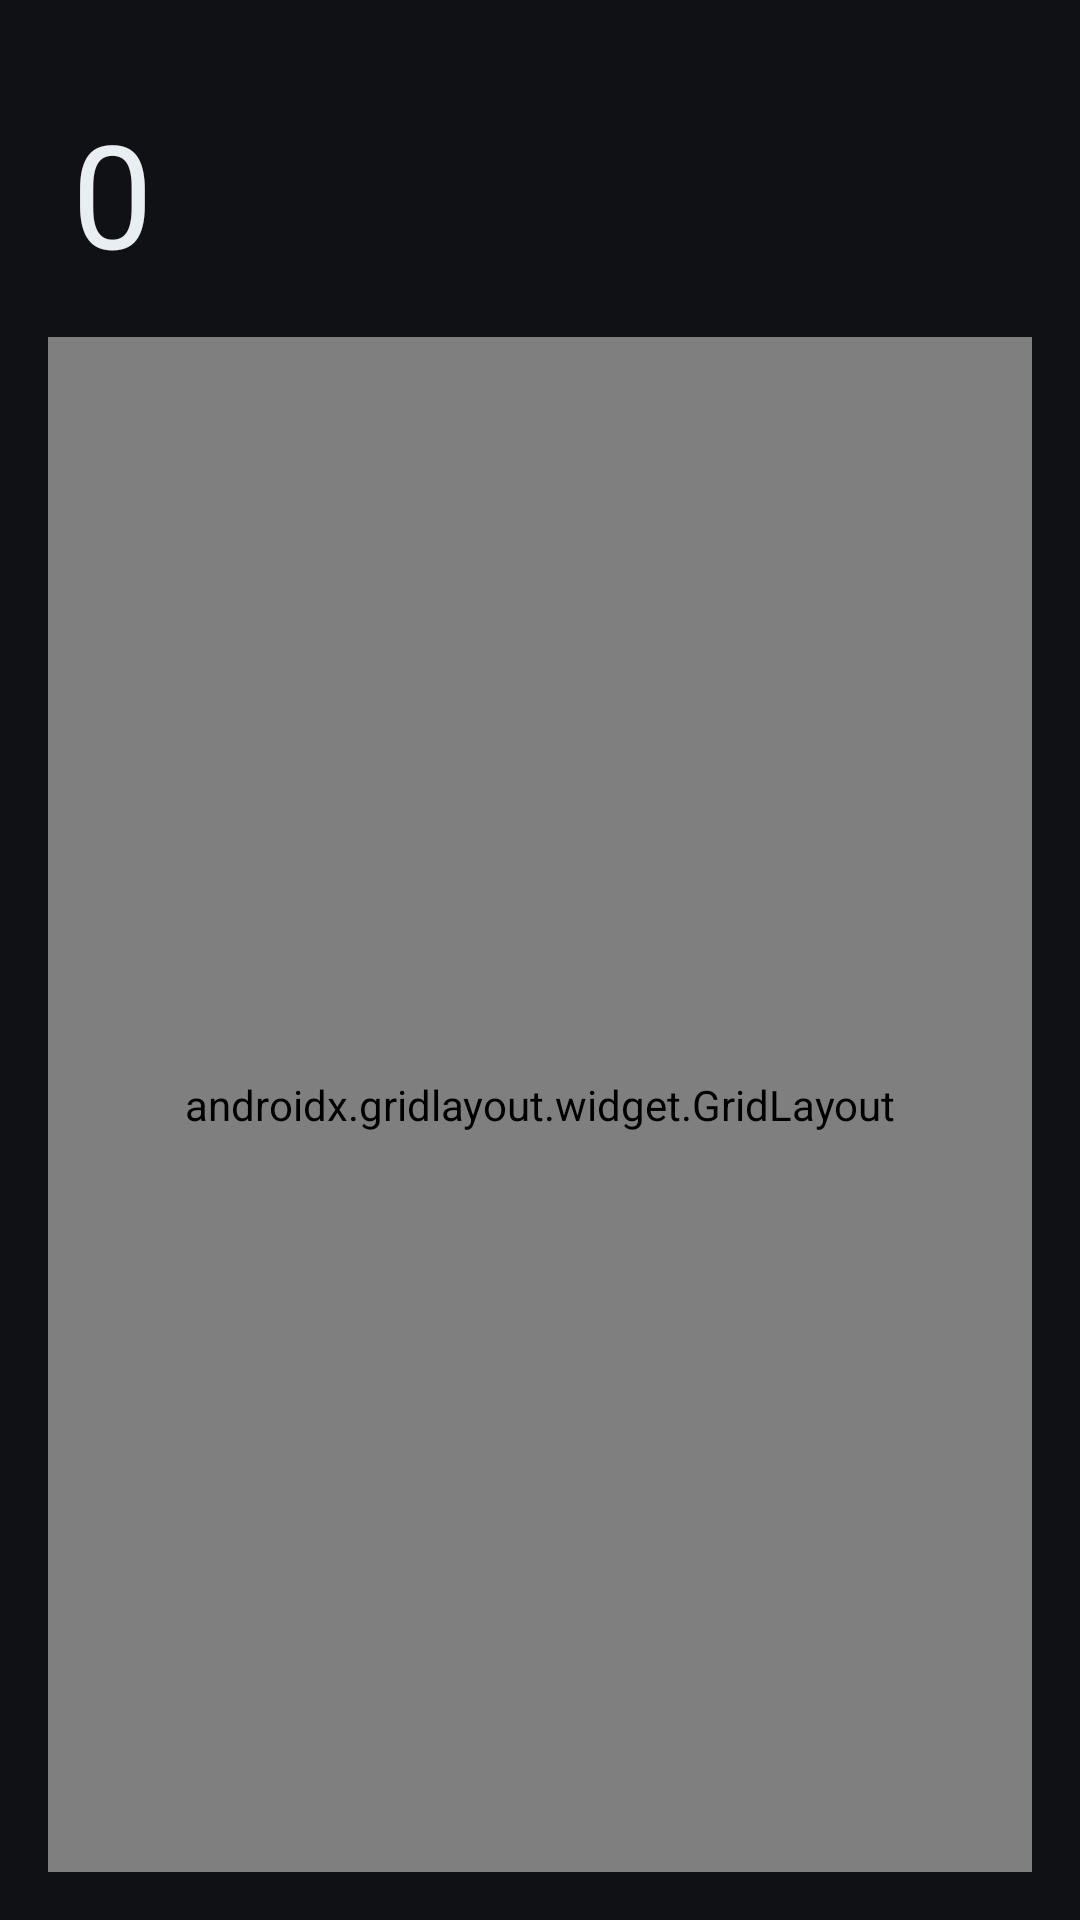

Reconstruct the res/layout file that produces this screen, plus the resources it refers to.
<!-- AndroidManifest.xml: application theme Theme.NpcalcDark -->
<!-- res/layout/activity_npcalc_main.xml -->
<?xml version="1.0" encoding="utf-8"?>
<androidx.constraintlayout.widget.ConstraintLayout xmlns:android="http://schemas.android.com/apk/res/android"
	xmlns:app="http://schemas.android.com/apk/res-auto"
	android:layout_width="match_parent"
	android:layout_height="match_parent"
	android:background="@color/npcolor_background_main">

	<TextView
		android:id="@+id/txtNpPrimary"
		android:layout_width="0dp"
		android:layout_height="wrap_content"
		android:layout_marginStart="24dp"
		android:layout_marginEnd="24dp"
		android:layout_marginTop="32dp"
		android:text="0"
		android:textColor="@color/npcolor_text_primary"
		android:textSize="48sp"
		android:maxLines="1"
		android:ellipsize="end"
		app:layout_constrainedWidth="true"
		app:layout_constraintTop_toTopOf="parent"
		app:layout_constraintStart_toStartOf="parent"
		app:layout_constraintEnd_toEndOf="parent" />

	<androidx.gridlayout.widget.GridLayout
		android:id="@+id/gridNpKeys"
		android:layout_width="0dp"
		android:layout_height="0dp"
		android:layout_margin="16dp"
		android:alignmentMode="alignMargins"
		android:columnCount="4"
		android:rowCount="5"
		app:layout_constraintTop_toBottomOf="@id/txtNpPrimary"
		app:layout_constraintBottom_toBottomOf="parent"
		app:layout_constraintStart_toStartOf="parent"
		app:layout_constraintEnd_toEndOf="parent">

		<com.google.android.material.button.MaterialButton
			android:id="@+id/btnNpClear"
			style="@style/NpcalcPillButtonStyle"
			android:layout_width="0dp"
			android:layout_height="0dp"
			android:layout_margin="6dp"
			android:text="C"
			android:contentDescription="@string/npcalc_desc_clear"
			app:layout_columnWeight="1"
			app:layout_rowWeight="1" />

		<com.google.android.material.button.MaterialButton
			android:id="@+id/btnNpBackspace"
			style="@style/NpcalcPillButtonStyle"
			android:layout_width="0dp"
			android:layout_height="0dp"
			android:layout_margin="6dp"
			android:contentDescription="@string/npcalc_desc_backspace"
			app:icon="@drawable/np_ic_backspace"
			app:iconTint="@color/npcolor_text_primary"
			app:layout_columnWeight="1"
			app:layout_rowWeight="1" />

		<com.google.android.material.button.MaterialButton
			android:id="@+id/btnNpPercent"
			style="@style/NpcalcPillButtonStyle"
			android:layout_width="0dp"
			android:layout_height="0dp"
			android:layout_margin="6dp"
			android:text="%"
			android:contentDescription="@string/npcalc_desc_percent"
			app:layout_columnWeight="1"
			app:layout_rowWeight="1" />

		<com.google.android.material.button.MaterialButton
			android:id="@+id/btnNpDivide"
			style="@style/NpcalcPillButtonStyle"
			android:layout_width="0dp"
			android:layout_height="0dp"
			android:layout_margin="6dp"
			android:text="÷"
			android:contentDescription="@string/npcalc_desc_divide"
			app:layout_columnWeight="1"
			app:layout_rowWeight="1" />

		<com.google.android.material.button.MaterialButton
			android:id="@+id/btnNpDigit7"
			style="@style/NpcalcPillButtonStyle"
			android:layout_width="0dp"
			android:layout_height="0dp"
			android:layout_margin="6dp"
			android:text="7"
			app:layout_columnWeight="1"
			app:layout_rowWeight="1" />

		<com.google.android.material.button.MaterialButton
			android:id="@+id/btnNpDigit8"
			style="@style/NpcalcPillButtonStyle"
			android:layout_width="0dp"
			android:layout_height="0dp"
			android:layout_margin="6dp"
			android:text="8"
			app:layout_columnWeight="1"
			app:layout_rowWeight="1" />

		<com.google.android.material.button.MaterialButton
			android:id="@+id/btnNpDigit9"
			style="@style/NpcalcPillButtonStyle"
			android:layout_width="0dp"
			android:layout_height="0dp"
			android:layout_margin="6dp"
			android:text="9"
			app:layout_columnWeight="1"
			app:layout_rowWeight="1" />

		<com.google.android.material.button.MaterialButton
			android:id="@+id/btnNpMultiply"
			style="@style/NpcalcPillButtonStyle"
			android:layout_width="0dp"
			android:layout_height="0dp"
			android:layout_margin="6dp"
			android:text="×"
			android:contentDescription="@string/npcalc_desc_multiply"
			app:layout_columnWeight="1"
			app:layout_rowWeight="1" />

		<com.google.android.material.button.MaterialButton
			android:id="@+id/btnNpDigit4"
			style="@style/NpcalcPillButtonStyle"
			android:layout_width="0dp"
			android:layout_height="0dp"
			android:layout_margin="6dp"
			android:text="4"
			app:layout_columnWeight="1"
			app:layout_rowWeight="1" />

		<com.google.android.material.button.MaterialButton
			android:id="@+id/btnNpDigit5"
			style="@style/NpcalcPillButtonStyle"
			android:layout_width="0dp"
			android:layout_height="0dp"
			android:layout_margin="6dp"
			android:text="5"
			app:layout_columnWeight="1"
			app:layout_rowWeight="1" />

		<com.google.android.material.button.MaterialButton
			android:id="@+id/btnNpDigit6"
			style="@style/NpcalcPillButtonStyle"
			android:layout_width="0dp"
			android:layout_height="0dp"
			android:layout_margin="6dp"
			android:text="6"
			app:layout_columnWeight="1"
			app:layout_rowWeight="1" />

		<com.google.android.material.button.MaterialButton
			android:id="@+id/btnNpMinus"
			style="@style/NpcalcPillButtonStyle"
			android:layout_width="0dp"
			android:layout_height="0dp"
			android:layout_margin="6dp"
			android:text="-"
			android:contentDescription="@string/npcalc_desc_minus"
			app:layout_columnWeight="1"
			app:layout_rowWeight="1" />

		<com.google.android.material.button.MaterialButton
			android:id="@+id/btnNpDigit1"
			style="@style/NpcalcPillButtonStyle"
			android:layout_width="0dp"
			android:layout_height="0dp"
			android:layout_margin="6dp"
			android:text="1"
			app:layout_columnWeight="1"
			app:layout_rowWeight="1" />

		<com.google.android.material.button.MaterialButton
			android:id="@+id/btnNpDigit2"
			style="@style/NpcalcPillButtonStyle"
			android:layout_width="0dp"
			android:layout_height="0dp"
			android:layout_margin="6dp"
			android:text="2"
			app:layout_columnWeight="1"
			app:layout_rowWeight="1" />

		<com.google.android.material.button.MaterialButton
			android:id="@+id/btnNpDigit3"
			style="@style/NpcalcPillButtonStyle"
			android:layout_width="0dp"
			android:layout_height="0dp"
			android:layout_margin="6dp"
			android:text="3"
			app:layout_columnWeight="1"
			app:layout_rowWeight="1" />

		<com.google.android.material.button.MaterialButton
			android:id="@+id/btnNpPlus"
			style="@style/NpcalcPillButtonStyle"
			android:layout_width="0dp"
			android:layout_height="0dp"
			android:layout_margin="6dp"
			android:text="+"
			android:contentDescription="@string/npcalc_desc_plus"
			app:layout_columnWeight="1"
			app:layout_rowWeight="1" />

		<com.google.android.material.button.MaterialButton
			android:id="@+id/btnNpSign"
			style="@style/NpcalcPillButtonStyle"
			android:layout_width="0dp"
			android:layout_height="0dp"
			android:layout_margin="6dp"
			android:text="±"
			android:contentDescription="@string/npcalc_desc_sign"
			app:layout_columnWeight="1"
			app:layout_rowWeight="1" />

		<com.google.android.material.button.MaterialButton
			android:id="@+id/btnNpDigit0"
			style="@style/NpcalcPillButtonStyle"
			android:layout_width="0dp"
			android:layout_height="0dp"
			android:layout_margin="6dp"
			android:text="0"
			app:layout_columnSpan="2"
			app:layout_columnWeight="2"
			app:layout_rowWeight="1" />

		<com.google.android.material.button.MaterialButton
			android:id="@+id/btnNpDot"
			style="@style/NpcalcPillButtonStyle"
			android:layout_width="0dp"
			android:layout_height="0dp"
			android:layout_margin="6dp"
			android:text="."
			app:layout_columnWeight="1"
			app:layout_rowWeight="1" />

		<com.google.android.material.button.MaterialButton
			android:id="@+id/btnNpEquals"
			style="@style/NpcalcPillButtonStyle"
			android:layout_width="0dp"
			android:layout_height="0dp"
			android:layout_margin="6dp"
			android:text="="
			android:contentDescription="@string/npcalc_desc_equals"
			app:layout_columnWeight="1"
			app:layout_rowWeight="1" />

	</androidx.gridlayout.widget.GridLayout>

</androidx.constraintlayout.widget.ConstraintLayout>
<!-- resources referenced by this layout -->
<resources>
  <color name="npcolor_background_main">#101114</color>
  <color name="npcolor_text_primary">#E9EEF3</color>
  <!-- drawable np_ic_backspace (drawable) -->
  <?xml version="1.0" encoding="utf-8"?>
  <vector xmlns:android="http://schemas.android.com/apk/res/android"
  	android:width="24dp"
  	android:height="24dp"
  	android:viewportWidth="24"
  	android:viewportHeight="24">
  	<path
  		android:fillColor="#FFFFFFFF"
  		android:pathData="M3,12l5.2,6h10.3c0.83,0 1.5,-0.67 1.5,-1.5v-9c0,-0.83 -0.67,-1.5 -1.5,-1.5H8.2L3,12zM13.59,8.59L12.17,10l-1.41,-1.41L9.34,9.01 10.76,10.43 9.34,11.84l1.41,1.41 1.41,-1.41 1.41,1.41 1.41,-1.41 -1.41,-1.41 1.41,-1.41 -1.41,-1.41z"/>
  </vector>
  <string name="npcalc_desc_backspace">Backspace</string>
  <string name="npcalc_desc_clear">Clear</string>
  <string name="npcalc_desc_divide">Divide</string>
  <string name="npcalc_desc_equals">Equals</string>
  <string name="npcalc_desc_minus">Subtract</string>
  <string name="npcalc_desc_multiply">Multiply</string>
  <string name="npcalc_desc_percent">Percent</string>
  <string name="npcalc_desc_plus">Add</string>
  <string name="npcalc_desc_sign">Toggle Sign</string>
  <style name="NpcalcPillButtonStyle" parent="Widget.Material3.Button">
  		<item name="android:minHeight">64dp</item>
  		<item name="android:minWidth">64dp</item>
  		<item name="android:insetTop">0dp</item>
  		<item name="android:insetBottom">0dp</item>
  		<item name="android:textColor">@color/npcolor_text_primary</item>
  		<item name="android:textSize">26sp</item>
  		<item name="android:background">@drawable/shape_np_pill_button</item>
  	</style>
  <style name="Theme.NpcalcDark" parent="Theme.Material3.Dark.NoActionBar">
  		<item name="android:statusBarColor">@color/npcolor_background_main</item>
  		<item name="android:navigationBarColor">@color/npcolor_background_main</item>
  		<item name="colorPrimary">@color/npcolor_accent</item>
  		<item name="colorSecondary">@color/npcolor_accent</item>
  		<item name="android:windowBackground">@color/npcolor_background_main</item>
  		<item name="materialButtonStyle">@style/NpcalcPillButtonStyle</item>
  		<item name="toolbarStyle">@style/NpcalcToolbarStyle</item>
  	</style>
  <!-- drawable shape_np_pill_button (drawable) -->
  <?xml version="1.0" encoding="utf-8"?>
  <ripple xmlns:android="http://schemas.android.com/apk/res/android" android:color="@color/npcolor_accent_pressed">
  	<item>
  		<shape android:shape="rectangle">
  			<solid android:color="@color/npcolor_surface_variant" />
  			<corners android:radius="18dp" />
  		</shape>
  	</item>
  </ripple>
  <color name="npcolor_accent">#6EE7F2</color>
  <style name="NpcalcToolbarStyle" parent="Widget.Material3.Toolbar">
  		<item name="titleTextColor">@color/npcolor_text_primary</item>
  		<item name="subtitleTextColor">@color/npcolor_text_secondary</item>
  		<item name="android:background">@android:color/transparent</item>
  	</style>
  <color name="npcolor_accent_pressed">#48C9D6</color>
  <color name="npcolor_surface_variant">#1F2228</color>
  <color name="npcolor_text_secondary">#A8B0BA</color>
</resources>
